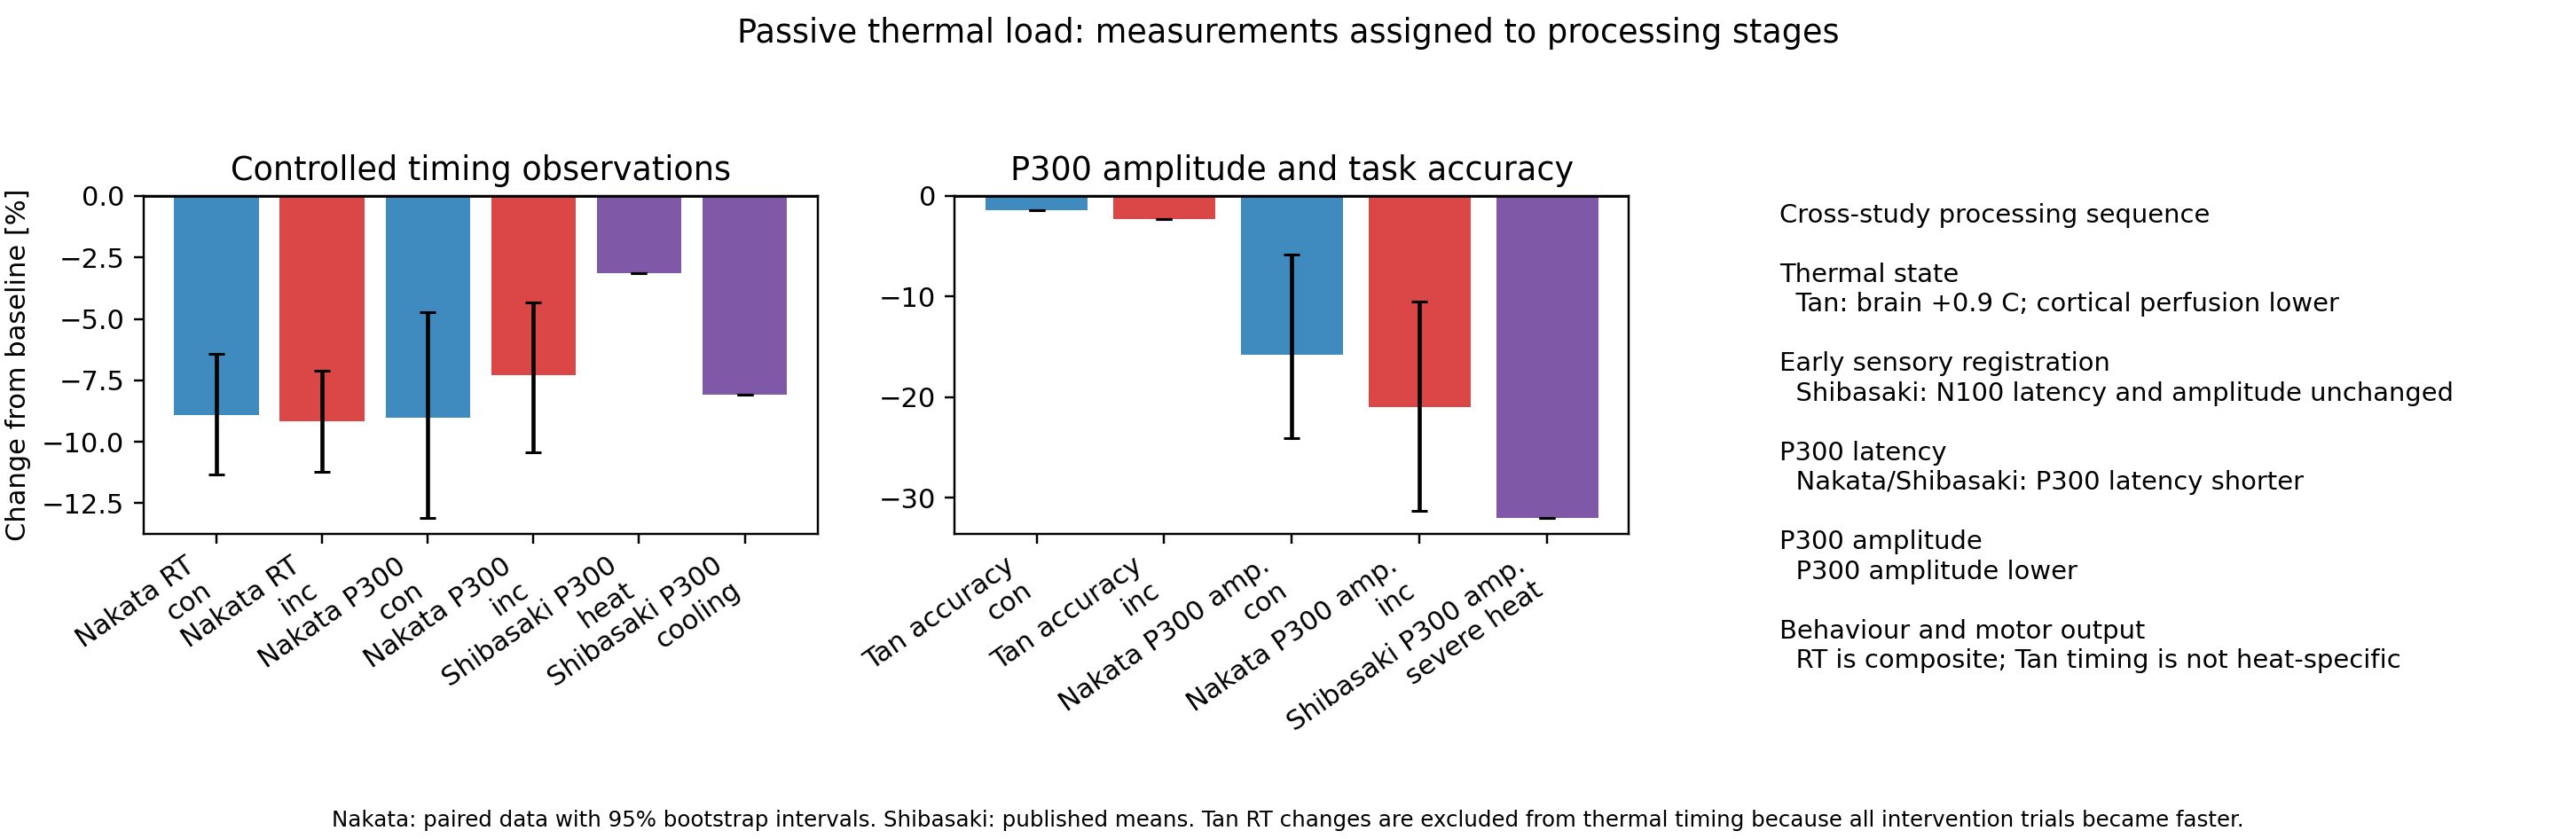

The table this chart was drawn from, first rows:
study, condition, temperature_metric, delta_temperature_c, rt_change_pct, rt_ci_low_pct, rt_ci_high_pct, p300_latency_change_pct, p300_latency_ci_low_pct, p300_latency_ci_high_pct, accuracy_change_pct, p300_amplitude_change_pct, p300_amplitude_ci_low_pct, p300_amplitude_ci_high_pct, timing_role, integrity_role
Tan 2024, congruent, brain temperature (1H-MRS), 0.9, -15.9, , , , , , -1.439, , , , within-session change; not heat-specific, overall passive-heating accuracy loss p=…
Tan 2024, incongruent, brain temperature (1H-MRS), 0.9, -15.14, , , , , , -2.259, , , , within-session change; not heat-specific, overall passive-heating accuracy loss p=…
Nakata 2021, congruent, ear-canal temperature, 1.25, -8.905, -11.33, -6.429, -9.025, -13.08, -4.711, , -15.78, -24.05, -5.805, , 
Nakata 2021, incongruent, ear-canal temperature, 1.25, -9.165, -11.21, -7.096, -7.288, -10.41, -4.336, , -20.98, -31.3, -10.5, , 
Shibasaki 2016, severe heat vs time control, esophageal temperature, 2.0, , , , -3.136, , , , -31.97, , , time-controlled thermal comparison, heat baseline to severe heat; p<0.01
Shibasaki 2016, short cooling vs time control, esophageal temperature, , , , , -8.065, , , , , , , time-controlled persistence after heat, 
